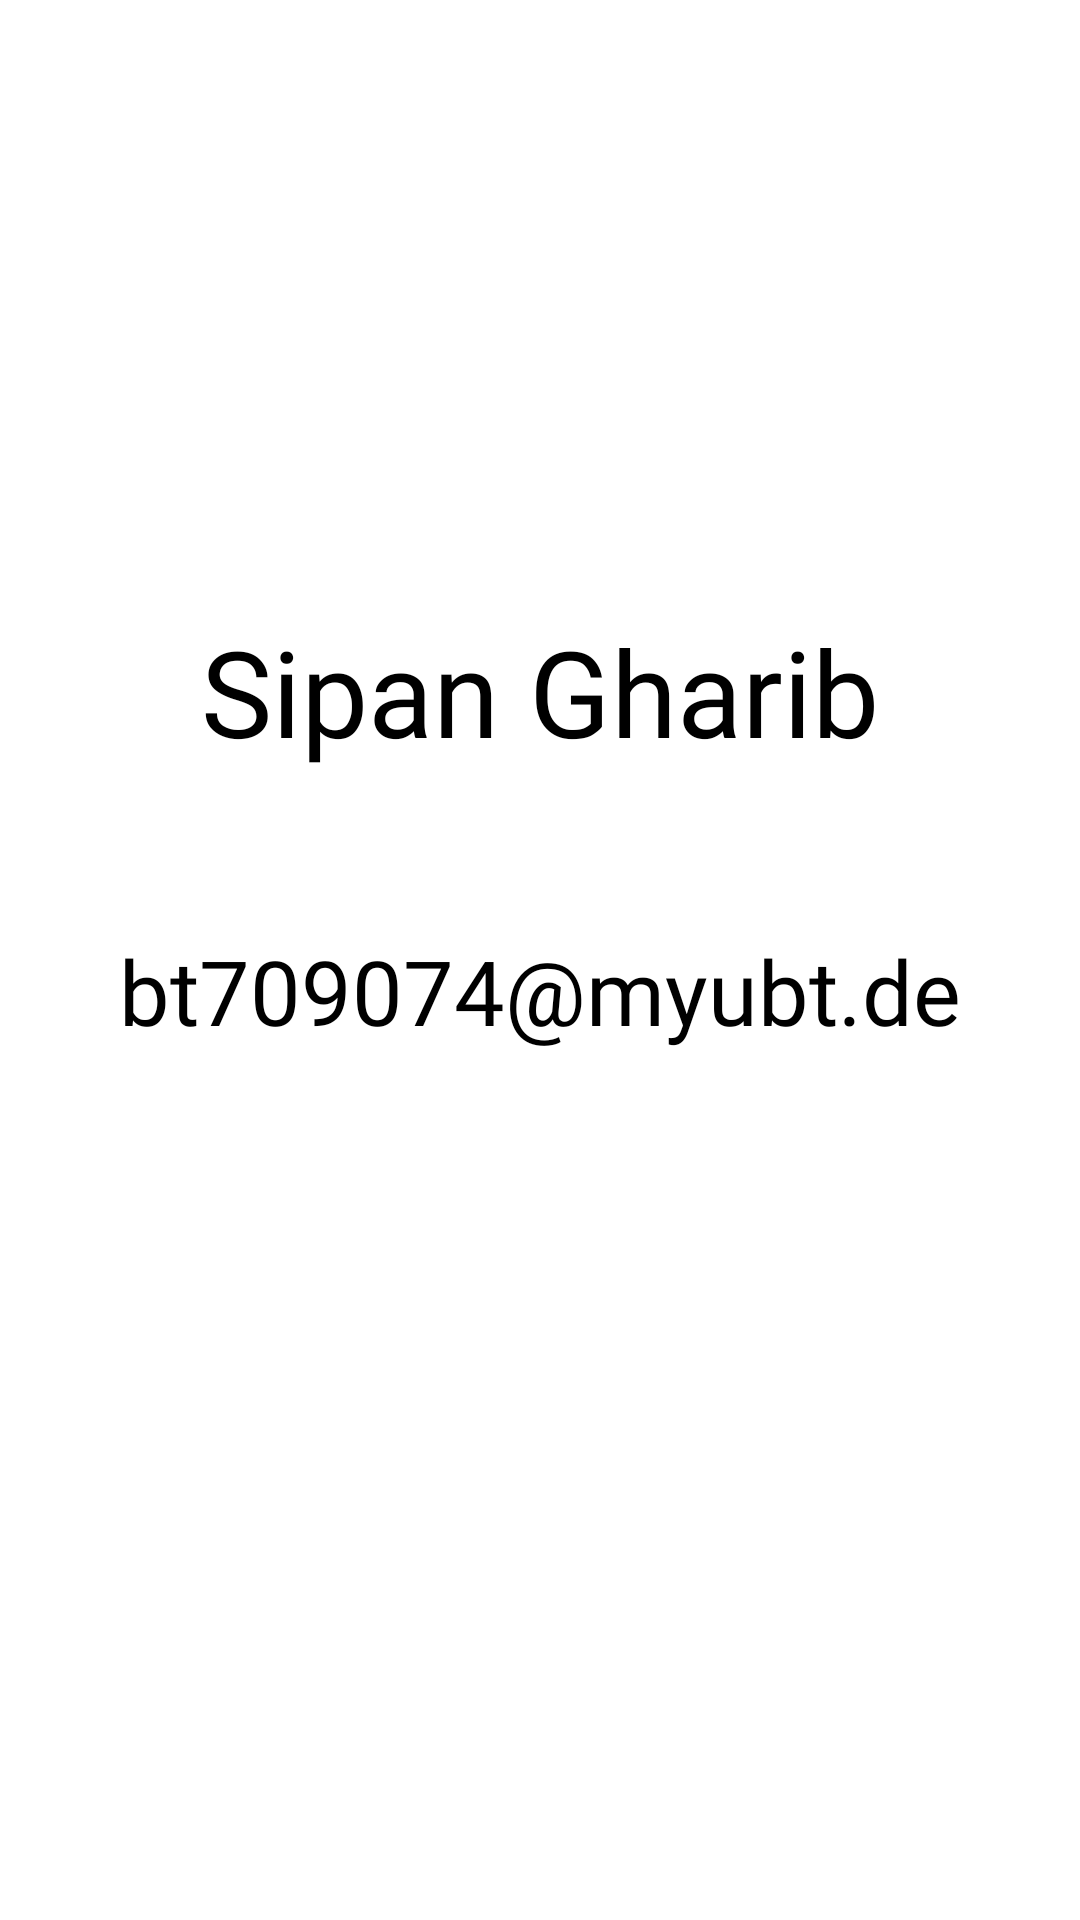

Layout XML and referenced resources for this Android screen:
<!-- AndroidManifest.xml: application theme Theme.ST -->
<!-- res/layout/activity_contact_us.xml -->
<?xml version="1.0" encoding="utf-8"?>
<androidx.constraintlayout.widget.ConstraintLayout xmlns:android="http://schemas.android.com/apk/res/android"
    xmlns:app="http://schemas.android.com/apk/res-auto"
    xmlns:tools="http://schemas.android.com/tools"
    android:layout_width="match_parent"
    android:layout_height="match_parent"
    android:background="@color/white"
    tools:context=".ContactUs">


    <TextView
        android:id="@+id/textView4"
        android:layout_width="match_parent"
        android:layout_height="100dp"
        android:fontFamily="@font/secular_one"
        android:gravity="center"
        android:text="Sipan Gharib"
        android:textSize="40sp"
        android:textColor="@color/black"
        app:layout_constraintBottom_toBottomOf="parent"
        app:layout_constraintEnd_toEndOf="parent"
        app:layout_constraintStart_toStartOf="parent"
        app:layout_constraintTop_toTopOf="parent"
        app:layout_constraintVertical_bias="0.334" />

    <TextView
        android:layout_width="match_parent"
        android:layout_height="100dp"
        android:fontFamily="@font/secular_one"
        android:gravity="center"
        android:text="bt709074@myubt.de"
        android:textSize="30sp"
        android:textColor="@color/black"
        app:layout_constraintBottom_toBottomOf="parent"
        app:layout_constraintEnd_toEndOf="parent"
        app:layout_constraintStart_toStartOf="parent"
        app:layout_constraintTop_toBottomOf="@+id/textView4"
        app:layout_constraintVertical_bias="0.0" />


</androidx.constraintlayout.widget.ConstraintLayout>
<!-- resources referenced by this layout -->
<resources>
  <color name="black">#FF000000</color>
  <color name="white">#FFFFFFFF</color>
  <style name="Theme.ST" parent="Theme.MaterialComponents.DayNight.NoActionBar">
          
          <item name="android:windowBackground">#EB5A6D</item>
  
          <item name="colorPrimaryVariant">@color/black</item>
          <item name="colorOnPrimary">@color/white</item>
          
          <item name="colorSecondary">@color/pink</item>
          <item name="colorSecondaryVariant">@color/teal_700</item>
          <item name="colorOnSecondary">@color/black</item>
          
          <item name="android:statusBarColor" tools:targetApi="l">?attr/colorPrimaryVariant</item>
          
          <item name="android:windowContentTransitions">true</item>
      </style>
  <color name="pink">#EB5A6D</color>
  <color name="teal_700">#FF018786</color>
</resources>
